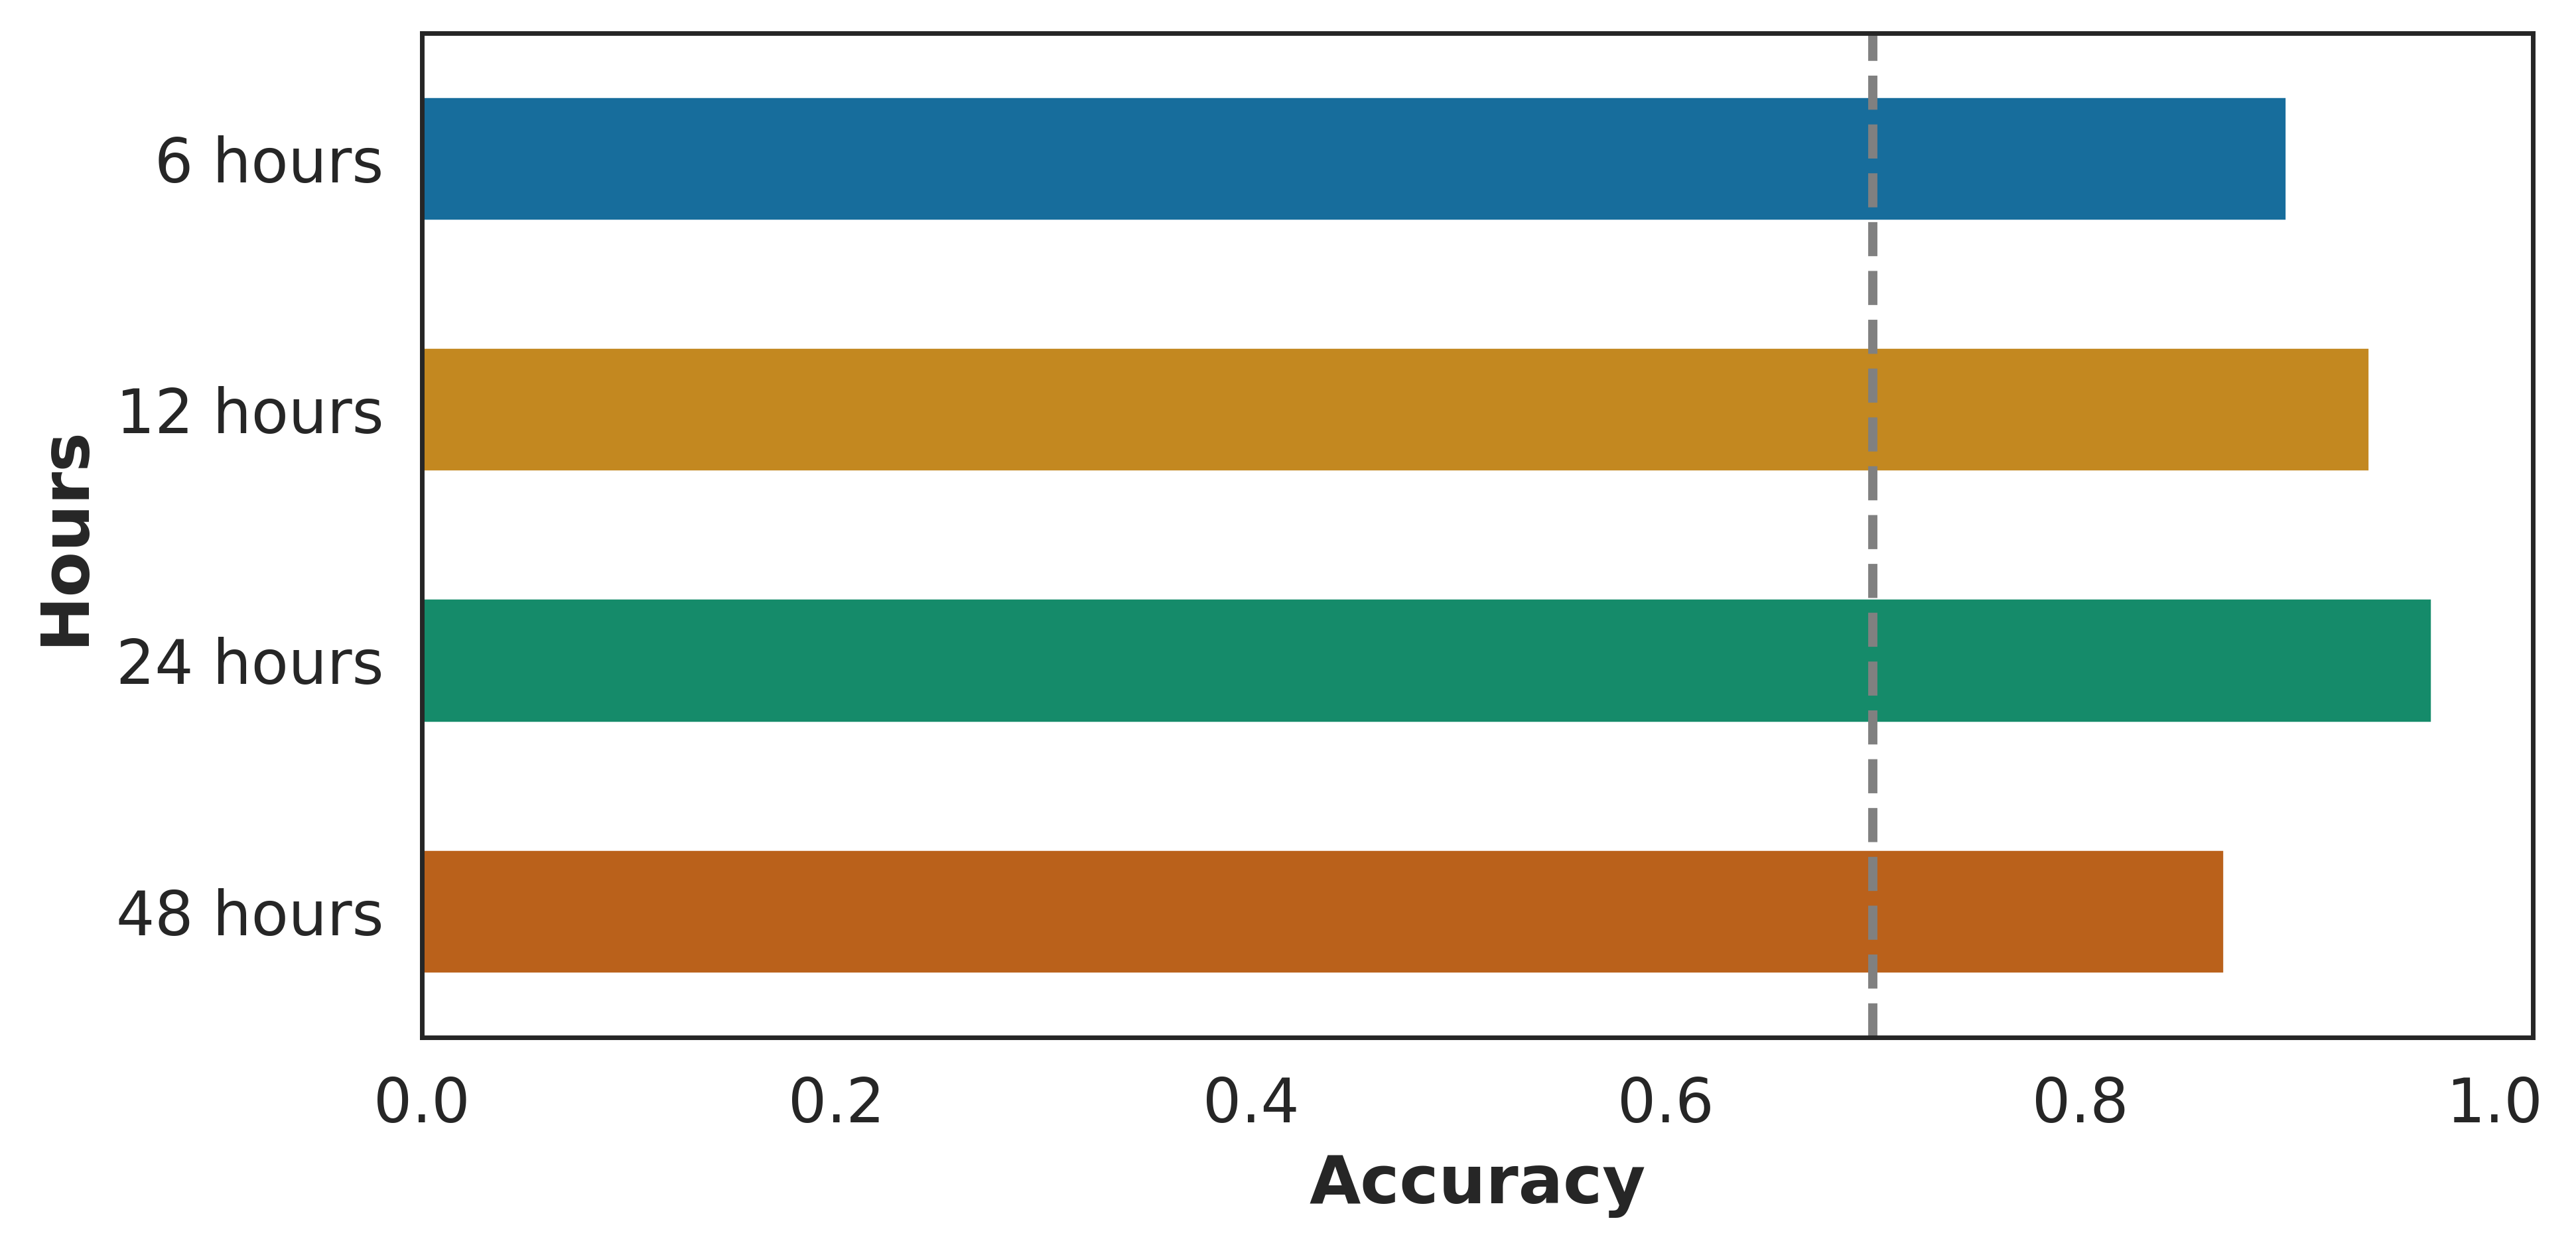

Data behind this chart, as committed beside it:
, Blood meal hours, Accuracy
0, 6 hours, 0.9
1, 12 hours, 0.94
2, 24 hours, 0.97
3, 48 hours, 0.87
